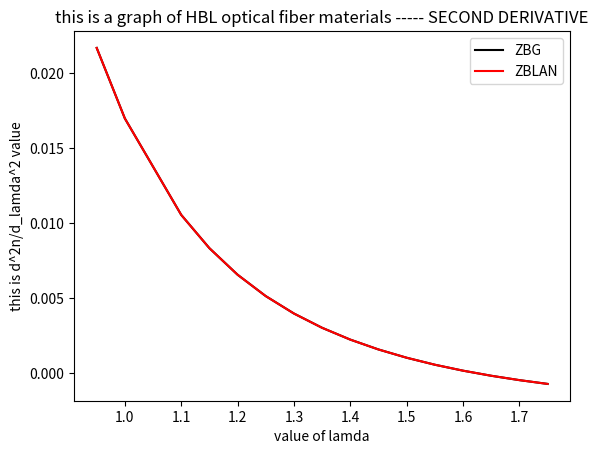

Write Python code to recreate this figure.
import matplotlib.pyplot as plt
import numpy as np

#lamda = [0.95,1.15,1.25,1.35,1.45,1.55,1.65]
lamda = [0.95,1.0,1.10,1.15,1.20,1.25,1.30,1.35,1.40,1.45,1.50,1.55,1.60,1.65,1.70,1.75]
#lamda = [0.5,0.7,0.9,1.1,1.3,1.5,1.7,1.9]


# this is for pure HBL.
N_HBL =[]
derivative_one_HBL = []
derivative_two_HBL = []

a_HBL =-28.61020 * pow(10,-6)
b_HBL =3.11470 *pow(10,-3)
c_HBL =1.50294
d_HBL =-1.17821 * pow(10,-3)
e_HBL =-2.64123 * pow(10,-6)




for i in range(len(lamda)):
    n =  a_HBL*lamda[i]**-4 + b_HBL*lamda[i]**-2 + c_HBL + d_HBL*lamda[i]**2 + e_HBL*lamda[i]**4
    N_HBL.append(n)
print("this is the value of n for HBL")
print(N_HBL)


for i in range(len(lamda)):
    der = -4 * a_HBL * lamda[i] ** -5 - 2*b_HBL*lamda[i]**-3 + 2*d_HBL* lamda[i] + 4* e_HBL * lamda[i]**3
    derivative_one_HBL.append(der)

print(derivative_one_HBL)


for i in range(len(derivative_one_HBL)):
    second_der = 20*a_HBL*lamda[i]**-6 + 6*b_HBL*lamda[i]**-4 +2 *d_HBL + 12 * e_HBL * lamda[i]**2
    derivative_two_HBL.append(second_der)

print("this is the value of second derivative of HBL")
print(derivative_two_HBL)







# this is for pure ZBG.
N_ZBG =[]
derivative_one_ZBG = []
derivative_two_ZBG = []

a_ZBG =93.67070 * pow(10,-6)
b_ZBG =2.94329 *pow(10,-3)
c_ZBG =1.51236
d_ZBG =-1.25045 * pow(10,-3)
e_ZBG =-4.01026 * pow(10,-6)




for i in range(len(lamda)):
    n =  a_ZBG*lamda[i]**-4 + b_ZBG*lamda[i]**-2 + c_ZBG + d_ZBG*lamda[i]**2 + e_ZBG*lamda[i]**4
    N_ZBG.append(n)
print("this is the value of n for ZBG")
print(N_ZBG)


for i in range(len(lamda)):
    der = -4 * a_ZBG * lamda[i] ** -5 - 2*b_ZBG*lamda[i]**-3 + 2*d_ZBG* lamda[i] + 4* e_ZBG * lamda[i]**3
    derivative_one_ZBG.append(der)

print(derivative_one_ZBG)


for i in range(len(derivative_one_ZBG)):
    second_der = 20*a_ZBG*lamda[i]**-6 + 6*b_ZBG*lamda[i]**-4 +2 *d_ZBG + 12 * e_ZBG * lamda[i]**2
    derivative_two_ZBG.append(second_der)

print("this is the value of second derivative of ZBG")
print(derivative_two_ZBG)




# this is for pure ZBLAN.
N_ZBLAN =[]
derivative_one_ZBLAN = []
derivative_two_ZBLAN = []

a_ZBLAN = 93.67070 * pow(10,-6)
b_ZBLAN =2.94329 *pow(10,-3)
c_ZBLAN =1.49136
d_ZBLAN =-1.25045 *pow(10,-3)
e_ZBLAN =-4.01026 * pow(10,-6)




for i in range(len(lamda)):
    n =  a_ZBLAN*lamda[i]**-4 + b_ZBLAN*lamda[i]**-2 + c_ZBLAN + d_ZBLAN*lamda[i]**2 + e_ZBLAN*lamda[i]**4
    N_ZBLAN.append(n)
print("this is the value of n for ZBLAN")
print(N_ZBLAN)


for i in range(len(lamda)):
    der = -4 * a_ZBLAN * lamda[i] ** -5 - 2*b_ZBLAN*lamda[i]**-3 + 2*d_ZBLAN* lamda[i] + 4* e_ZBLAN * lamda[i]**3
    derivative_one_ZBLAN.append(der)

print(derivative_one_ZBLAN)


for i in range(len(derivative_one_ZBLAN)):
    second_der = 20*a_ZBLAN*lamda[i]**-6 + 6*b_ZBLAN*lamda[i]**-4 +2 *d_ZBLAN + 12 * e_ZBLAN * lamda[i]**2
    derivative_two_ZBLAN.append(second_der)

print("this is the value of second derivative of ZBLAN")
print(derivative_two_ZBLAN)




#plt.plot(lamda, derivative_two_HBL, color ='Magenta',markersize = 12,label ='HBL')
plt.plot(lamda, derivative_two_ZBG, color ='black',markersize = 12,label ='ZBG')
plt.plot(lamda, derivative_two_ZBLAN, color ='red',markersize = 12,label ='ZBLAN')



plt.xlabel('value of lamda') 
plt.ylabel('this is d^2n/d_lamda^2 value')
plt.title('this is a graph of HBL optical fiber materials ----- SECOND DERIVATIVE')
plt.legend()
plt.show()